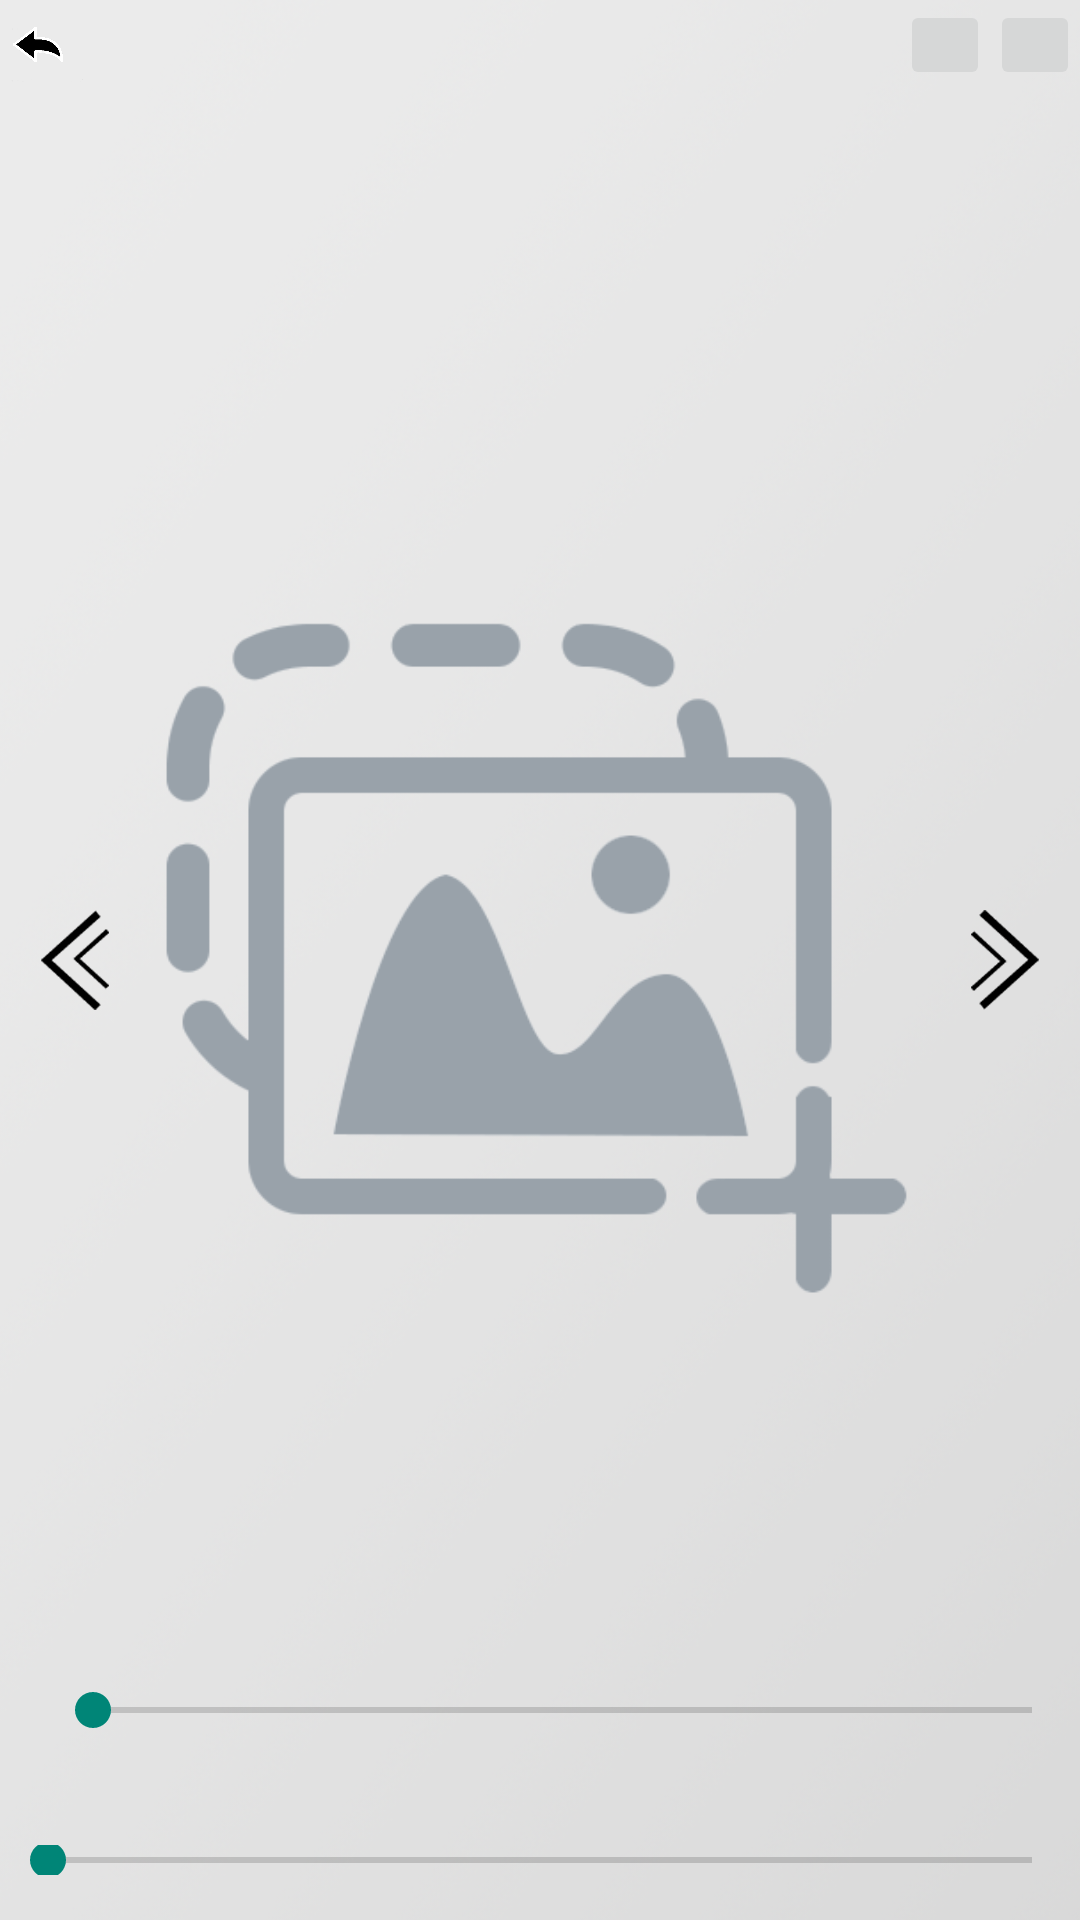

Produce the Android XML layout that renders to this screen, including the resource entries it uses.
<!-- AndroidManifest.xml: activity theme Theme.Design.Light.NoActionBar -->
<!-- res/layout/activity_pic.xml -->
<?xml version="1.0" encoding="utf-8"?>
<RelativeLayout xmlns:android="http://schemas.android.com/apk/res/android"
    android:layout_width="match_parent"
    android:layout_height="match_parent"
    android:orientation="vertical">
    <RelativeLayout
        android:layout_width="match_parent"
        android:layout_height="match_parent"
        android:orientation="horizontal">
        <ImageView
            android:layout_width="match_parent"
            android:layout_height="match_parent"
            android:id="@+id/picView"
            android:layout_alignParentLeft="true"
            android:layout_alignParentRight="true"
            android:layout_centerVertical="true"
            android:scaleType="centerCrop"
            android:src="@mipmap/document"
            />
    </RelativeLayout>
    <RelativeLayout
        android:layout_width="wrap_content"
        android:layout_height="wrap_content"
        android:gravity="bottom"
        >
        <ImageButton
            android:id="@+id/outPic"
            android:layout_width="30dp"
            android:layout_height="30dp"
            android:layout_alignParentLeft="true"
            android:layout_centerVertical="true"
            android:background="@color/transparent"
            android:src="@mipmap/ext"
            android:scaleType="centerCrop"
            />
        <LinearLayout
            android:layout_width="wrap_content"
            android:layout_height="30dp"
            android:layout_alignParentRight="true"
            android:layout_marginTop="0dp">
            <ImageButton
                android:id="@+id/del"
                android:layout_width="30dp"
                android:layout_height="30dp"
                android:layout_centerVertical="true"
                />
            <ImageButton
                android:id="@+id/picSetting"
                android:layout_width="30dp"
                android:onClick="click"
                android:layout_height="30dp"
                android:layout_alignParentRight="true"
                android:layout_centerVertical="true"
                android:scaleType="centerCrop"
                />
        </LinearLayout>
    </RelativeLayout>

    <RelativeLayout
        android:layout_width="match_parent"
        android:layout_height="match_parent"
        android:orientation="horizontal">

        <ImageButton
            android:id="@+id/picTurnLeft"
            android:layout_width="50dp"
            android:layout_height="450dp"
            android:layout_centerVertical="true"
            android:background="@color/transparent"
            android:src="@mipmap/left" />
        <ImageButton
            android:id="@+id/picTurnRight"
            android:layout_width="50dp"
            android:layout_height="450dp"
            android:layout_alignParentRight="true"
            android:layout_centerVertical="true"
            android:background="@color/transparent"
            android:src="@mipmap/right" />
    </RelativeLayout >

    <RelativeLayout
        android:layout_width="wrap_content"
        android:layout_height="90dp"
        android:layout_alignParentBottom="true">

        <TextView
            android:id="@+id/fText"
            android:layout_width="55dp"
            android:layout_height="wrap_content"
            android:layout_alignParentLeft="true"
            android:layout_alignParentTop="true"
            android:layout_alignParentBottom="true"
            android:textSize="20dp" />
        
        <SeekBar
            android:id="@+id/setAperture"
            android:layout_width="345dp"
            android:layout_height="40dp"
            android:layout_alignParentTop="true"
            android:layout_alignParentRight="true"
            android:max="1100"
            android:min="95" />

        <SeekBar
            android:id="@+id/setDestece"
            android:layout_width="match_parent"
            android:layout_height="10dp"
            android:layout_marginTop="65dp"
            android:max="200" />
    </RelativeLayout>
</RelativeLayout>
<!-- resources referenced by this layout -->
<resources>
  <color name="transparent">#00ffffff</color>
  <!-- mipmap document: png bitmap (mipmap-hdpi, 506243 bytes) -->
  <!-- mipmap ext: png bitmap (mipmap-hdpi, 21242 bytes) -->
  <!-- mipmap left: png bitmap (mipmap-xxhdpi, 3178 bytes) -->
  <!-- mipmap right: png bitmap (mipmap-xxhdpi, 3220 bytes) -->
</resources>
